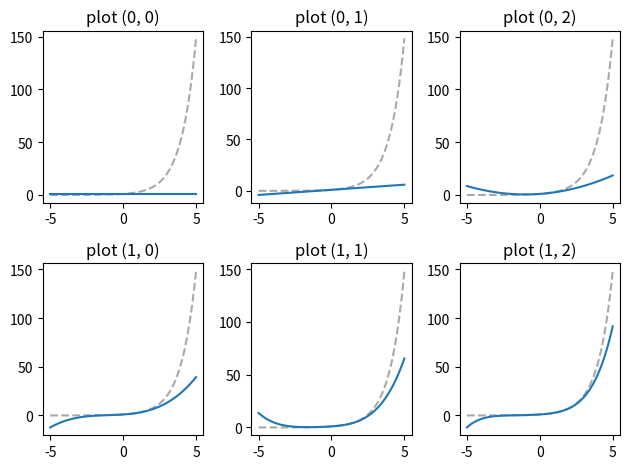

Python code for this plot:
import numpy as np
import matplotlib.pyplot as plt
import matplotlib.gridspec as gridspec


# test data
x = np.linspace(-5, 5, 100)
ys = np.ones(shape=(6, len(x))) * np.nan
ys[0] = 1
ys[1] = 1 + x
ys[2] = 1 + x + x**2 / 2
ys[3] = 1 + x + x**2 / 2 + x**3 / 6
ys[4] = 1 + x + x**2 / 2 + x**3 / 6 + x**4 / 24
ys[5] = 1 + x + x**2 / 2 + x**3 / 6 + x**4 / 24 + x**5 / 120

# plot
fig = plt.figure()
gs = gridspec.GridSpec(nrows=2, ncols=3, figure=fig)
for i in range(2):
    for j in range(3):
        ax = fig.add_subplot(gs[i, j])
        ax.plot(x, ys[3 * i + j], color='C0', zorder=5)
        ax.plot(x, np.exp(x), color='darkgray', linestyle='dashed', zorder=4)
        ax.set_title('plot ({}, {})'.format(i, j))
fig.tight_layout()

# save
# fig.savefig('multiple_plot2.jpg', dpi=600)
fig.show()